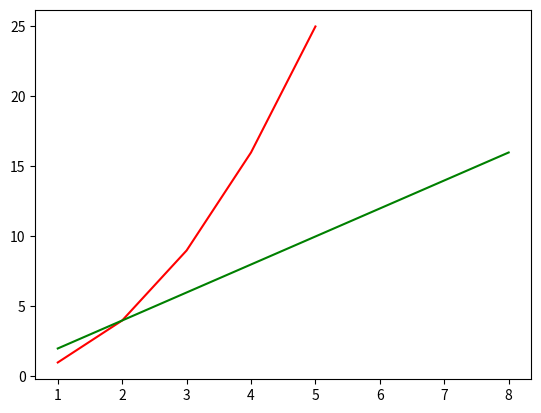

Reproduce this figure in Python.

import numpy as np

import matplotlib.pyplot as plt
import pandas as pd

x =[1, 2, 3, 4, 5]
y= [1, 4, 9, 16, 25]

x2 = [1, 2, 4, 6, 8]
y2 = [2, 4, 8, 12, 16]

plt.plot(x,y,'r')
plt.plot(x2,y2,'g')
# plt.plot(x2,y2,'go')
plt.show()
